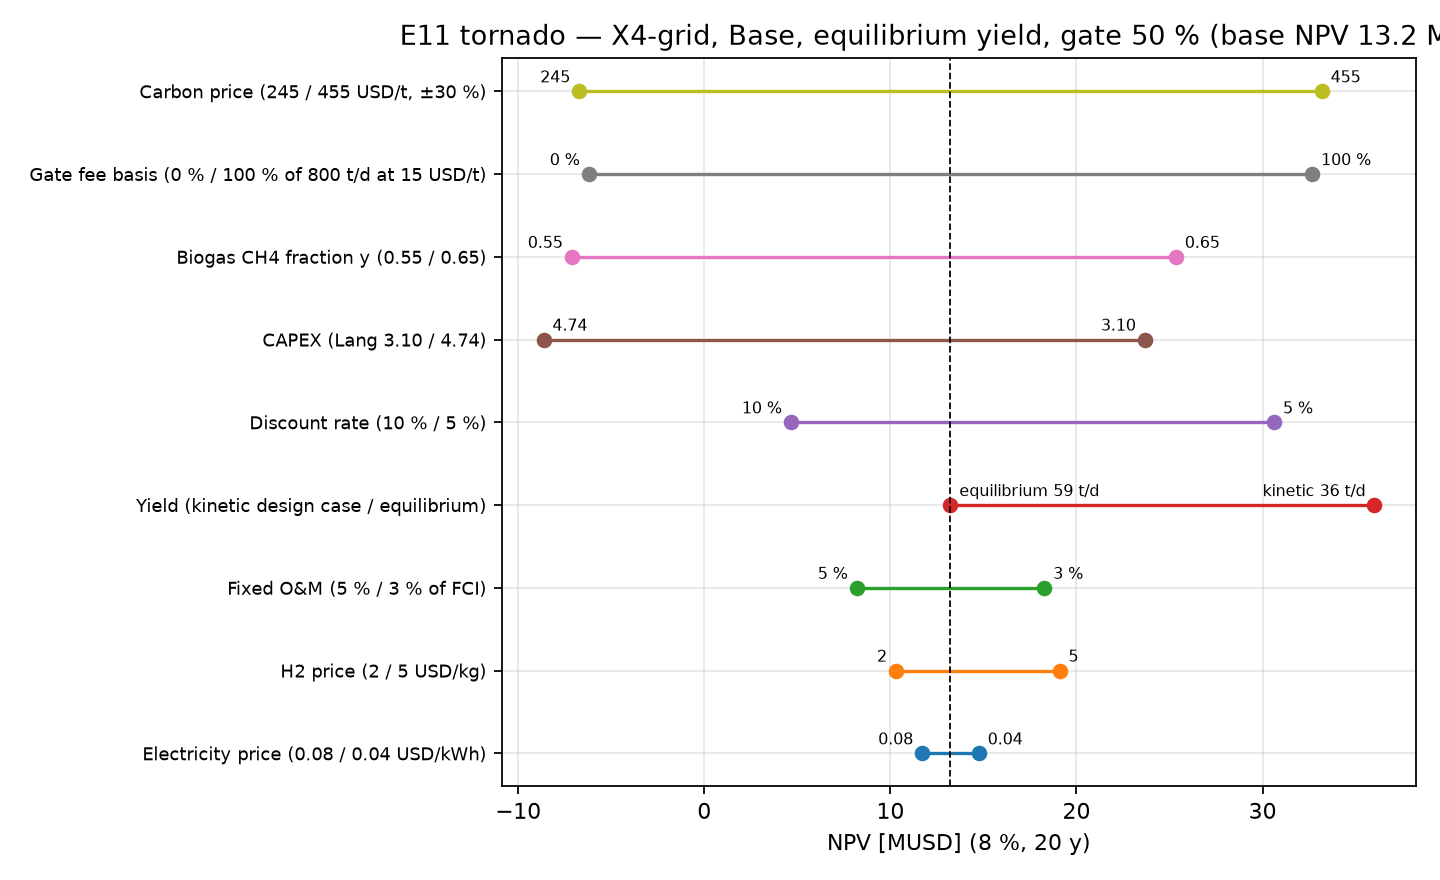

The file beside this chart, header and first rows:
parameter, low_case, NPV_low, high_case, NPV_high, base, swing
Electricity price (0.08 / 0.04 USD/kWh), 0.08, 11.7, 0.04, 14.75, 13.23, 3.05
H2 price (2 / 5 USD/kg), 2, 10.3, 5, 19.09, 13.23, 8.793
Fixed O&M (5 % / 3 % of FCI), 5 %, 8.185, 3 %, 18.27, 13.23, 10.08
Yield (kinetic design case / equilibrium…, kinetic 36 t/d, 36.01, equilibrium 59 t/d, 13.23, 13.23, 22.78
Discount rate (10 % / 5 %), 10 %, 4.646, 5 %, 30.62, 13.23, 25.97
CAPEX (Lang 3.10 / 4.74), 3.10, 23.67, 4.74, -8.64, 13.23, 32.31
Biogas CH4 fraction y (0.55 / 0.65), 0.55, -7.126, 0.65, 25.34, 13.23, 32.47
Gate fee basis (0 % / 100 % of 800 t/d a…, 0 %, -6.214, 100 %, 32.67, 13.23, 38.88
Carbon price (245 / 455 USD/t, ±30 %), 245, -6.726, 455, 33.18, 13.23, 39.9
